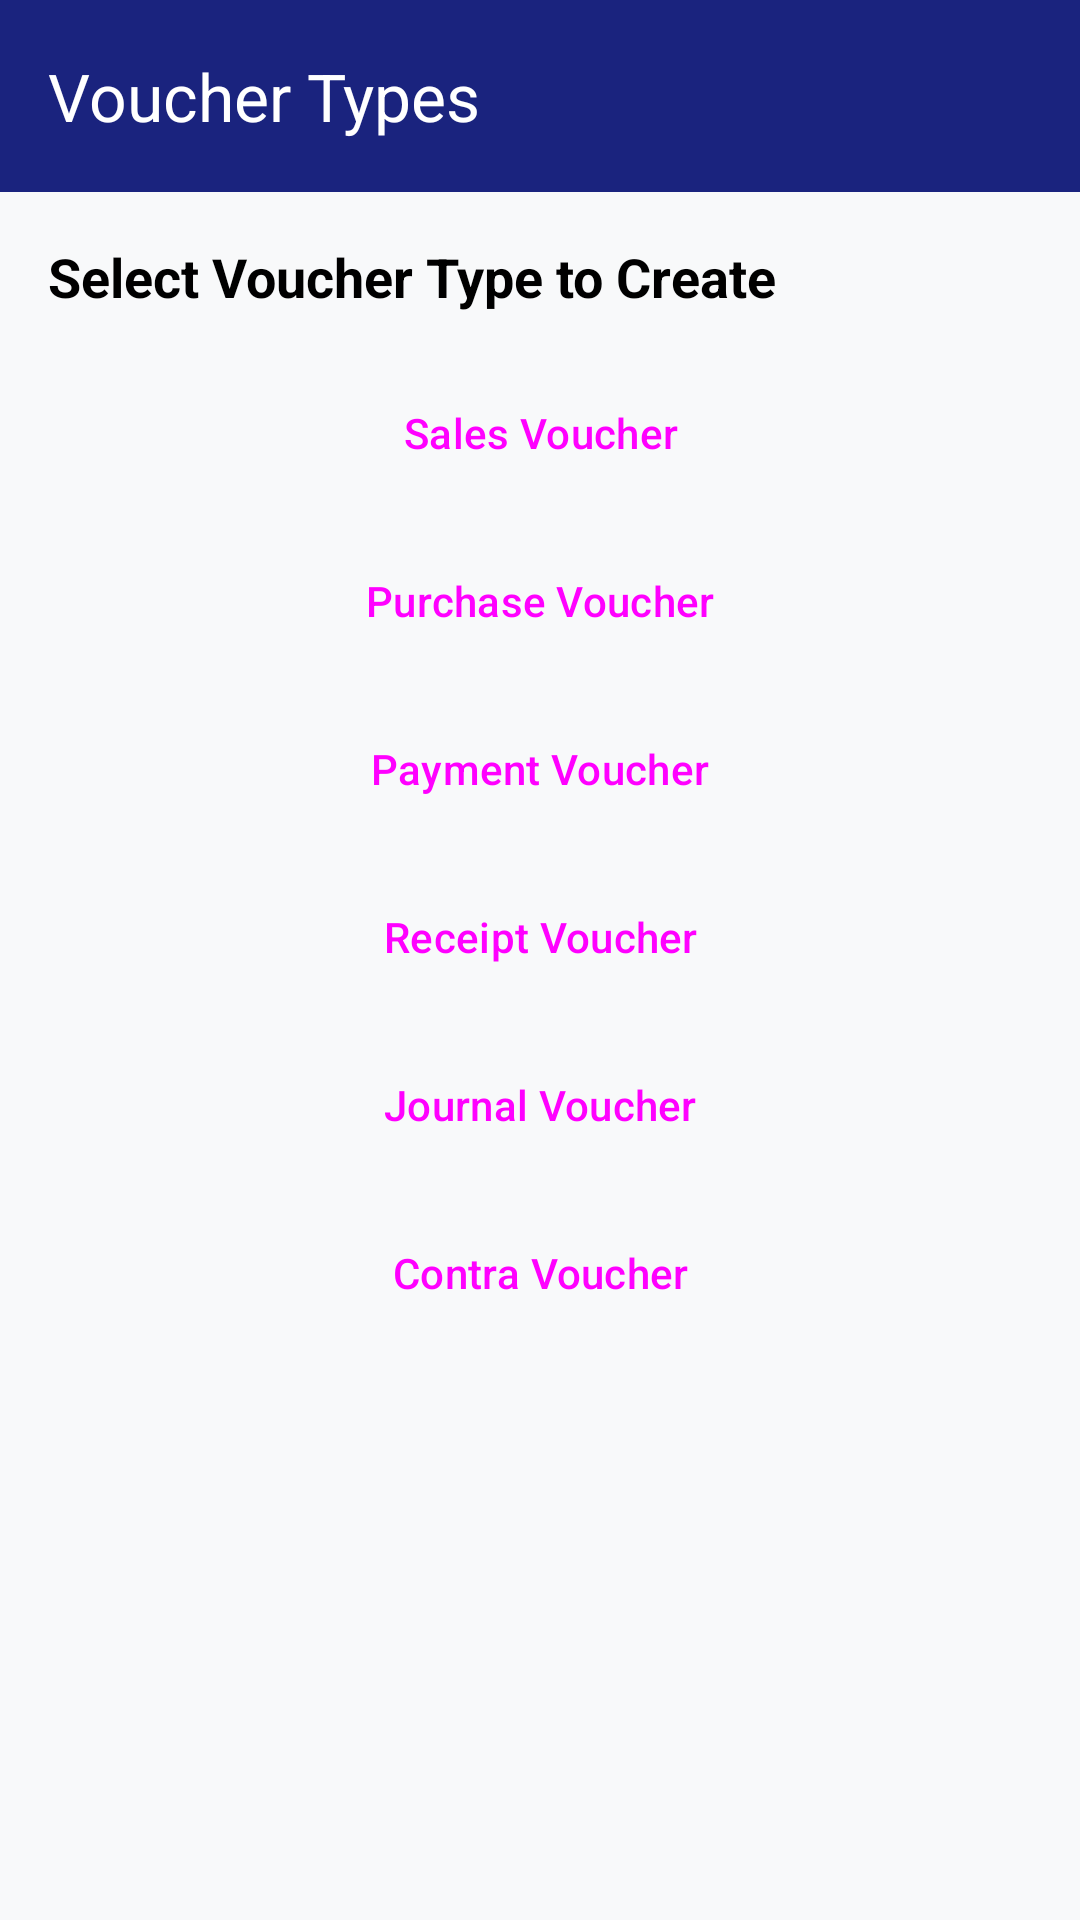

Android layout source for this screen:
<!-- AndroidManifest.xml: application theme Theme.TellyMobile -->
<!-- res/layout/activity_vouchers_page.xml -->
<?xml version="1.0" encoding="utf-8"?>
<androidx.coordinatorlayout.widget.CoordinatorLayout xmlns:android="http://schemas.android.com/apk/res/android"
    xmlns:app="http://schemas.android.com/apk/res-auto"
    xmlns:tools="http://schemas.android.com/tools"
    android:id="@+id/main"
    android:layout_width="match_parent"
    android:layout_height="match_parent"
    tools:context=".VouchersPage">

    <com.google.android.material.appbar.AppBarLayout
        android:layout_width="match_parent"
        android:layout_height="wrap_content">

        <com.google.android.material.appbar.MaterialToolbar
            android:id="@+id/topAppBar"
            android:layout_width="match_parent"
            android:layout_height="?attr/actionBarSize"
            app:title="Voucher Types"
            app:titleTextColor="?attr/colorOnPrimary"
            app:navigationIcon="@drawable/ic_arrow_back"
            app:navigationIconTint="@color/white"
            android:background="?attr/colorPrimary"/>

    </com.google.android.material.appbar.AppBarLayout>

    <androidx.core.widget.NestedScrollView
        android:layout_width="match_parent"
        android:layout_height="match_parent"
        app:layout_behavior="@string/appbar_scrolling_view_behavior"
        android:padding="16dp">

        <LinearLayout
            android:layout_width="match_parent"
            android:layout_height="wrap_content"
            android:orientation="vertical">

            <TextView
                android:layout_width="match_parent"
                android:layout_height="wrap_content"
                android:text="Select Voucher Type to Create"
                android:textColor="?attr/colorOnSurface"
                android:textSize="18sp"
                android:textStyle="bold"
                android:layout_marginBottom="16dp"/>

            <Button
                android:id="@+id/btnSalesV"
                android:layout_width="match_parent"
                android:layout_height="wrap_content"
                android:text="Sales Voucher"
                style="@style/Widget.Material3.Button.TonalButton"
                android:layout_marginBottom="8dp"/>
                
            <Button
                android:id="@+id/btnPurchaseV"
                android:layout_width="match_parent"
                android:layout_height="wrap_content"
                android:text="Purchase Voucher"
                style="@style/Widget.Material3.Button.TonalButton"
                android:layout_marginBottom="8dp"/>
                
            <Button
                android:id="@+id/btnPaymentV"
                android:layout_width="match_parent"
                android:layout_height="wrap_content"
                android:text="Payment Voucher"
                style="@style/Widget.Material3.Button.TonalButton"
                android:layout_marginBottom="8dp"/>
                
            <Button
                android:id="@+id/btnReceiptV"
                android:layout_width="match_parent"
                android:layout_height="wrap_content"
                android:text="Receipt Voucher"
                style="@style/Widget.Material3.Button.TonalButton"
                android:layout_marginBottom="8dp"/>

            <Button
                android:id="@+id/btnJournalV"
                android:layout_width="match_parent"
                android:layout_height="wrap_content"
                android:text="Journal Voucher"
                style="@style/Widget.Material3.Button.TonalButton"
                android:layout_marginBottom="8dp"/>
                
            <Button
                android:id="@+id/btnContraV"
                android:layout_width="match_parent"
                android:layout_height="wrap_content"
                android:text="Contra Voucher"
                style="@style/Widget.Material3.Button.TonalButton"
                android:layout_marginBottom="8dp"/>

        </LinearLayout>
    </androidx.core.widget.NestedScrollView>

</androidx.coordinatorlayout.widget.CoordinatorLayout>
<!-- resources referenced by this layout -->
<resources>
  <color name="white">#FFFFFFFF</color>
  <style name="Theme.TellyMobile" parent="Base.Theme.TellyMobile" />
  <style name="Base.Theme.TellyMobile" parent="Theme.Material3.DayNight.NoActionBar">
          
          <item name="colorPrimary">@color/primary</item>
          <item name="colorPrimaryVariant">@color/primary_variant</item>
          <item name="colorSecondary">@color/secondary</item>
          <item name="colorSecondaryVariant">@color/secondary_variant</item>
          <item name="android:colorBackground">@color/background</item>
          <item name="colorSurface">@color/surface</item>
          <item name="colorError">@color/error</item>
          
          <item name="colorOnPrimary">@color/on_primary</item>
          <item name="colorOnSecondary">@color/on_secondary</item>
          <item name="colorOnBackground">@color/on_background</item>
          <item name="colorOnSurface">@color/on_surface</item>
          <item name="colorOnError">@color/on_error</item>
          
          
          <item name="android:statusBarColor">?attr/colorPrimaryVariant</item>
      </style>
  <color name="primary">#1A237E</color>
  <color name="primary_variant">#0D1240</color>
  <color name="secondary">#007AFF</color>
  <color name="secondary_variant">#0056B3</color>
  <color name="background">#F8F9FA</color>
  <color name="surface">#FFFFFF</color>
  <color name="error">#D32F2F</color>
  <color name="on_primary">#FFFFFF</color>
  <color name="on_secondary">#000000</color>
  <color name="on_background">#000000</color>
  <color name="on_surface">#000000</color>
  <color name="on_error">#FFFFFF</color>
</resources>
